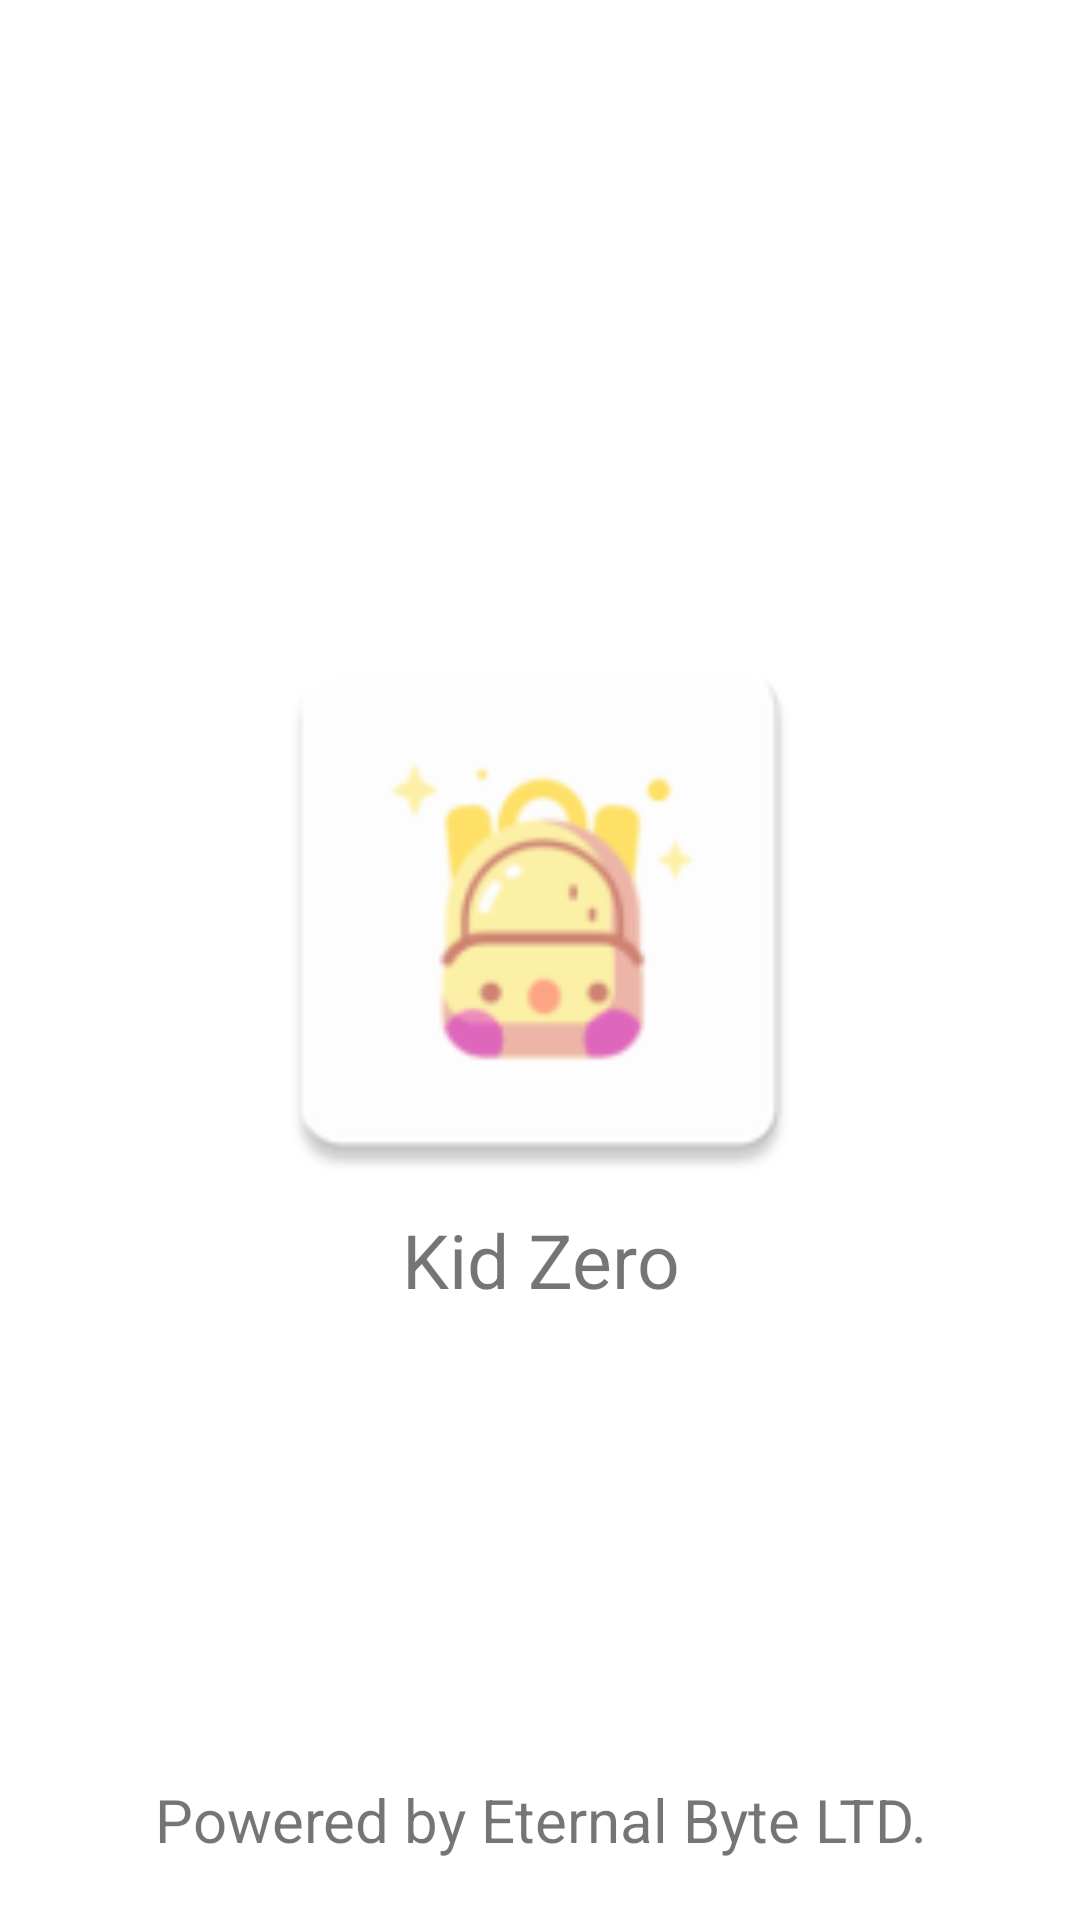

Produce the Android XML layout that renders to this screen, including the resource entries it uses.
<!-- AndroidManifest.xml: activity theme Theme.KidZero.NoActionBar -->
<!-- res/layout/activity_splash.xml -->
<?xml version="1.0" encoding="utf-8"?>
<RelativeLayout
    android:orientation="vertical"

    xmlns:android="http://schemas.android.com/apk/res/android"
    xmlns:tools="http://schemas.android.com/tools"
    android:layout_width="match_parent"
    android:layout_height="match_parent"
    tools:context=".SplashActivity">

    <LinearLayout
        android:gravity="center"
        android:orientation="vertical"
        android:layout_width="match_parent"
        android:layout_height="match_parent">
        <ImageView
            android:src="@mipmap/ic_launcher"
            android:layout_width="200sp"
            android:layout_height="200sp"></ImageView>
        <TextView
            android:textSize="25sp"
            android:gravity="center"
            android:text="Kid Zero"
            android:layout_width="match_parent"
            android:layout_height="wrap_content"></TextView>
    </LinearLayout>

    <LinearLayout
        android:gravity="bottom"
        android:layout_width="match_parent"
        android:layout_height="match_parent">
        <TextView
            android:padding="20sp"
            android:gravity="center"
            android:layout_width="match_parent"
            android:layout_height="wrap_content"
            android:textSize="20sp"

            android:text="@string/company_rights"></TextView>
    </LinearLayout>
</RelativeLayout>
<!-- resources referenced by this layout -->
<resources>
  <!-- mipmap ic_launcher: png bitmap (mipmap-hdpi, 2397 bytes) -->
  <string name="company_rights">Powered by Eternal Byte LTD.</string>
  <style name="Theme.KidZero.NoActionBar">
          <item name="windowActionBar">false</item>
          <item name="windowNoTitle">true</item>
      </style>
</resources>
